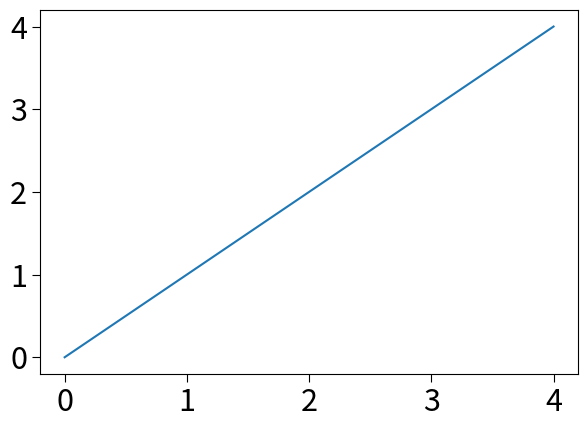

Generate this figure with matplotlib: (Note: this script raises an exception after producing the figure.)
'''Common formatting and print commands, for the book "Hands-on Signal
Analysis with Python".
These commands ensure a common layout, and reduce the code required to generate plots in the other modules.
'''

# [redacted]

# Import standard packages
import matplotlib.pyplot as plt
import os

# additional packages
import matplotlib as mpl


def set_fonts(fs=24):
    '''Set my favorite defaulte fonts'''
    
    font = {'family' : 'sans-serif',
            'weight' : 'normal',
            'size'   : fs}

    xtick = {'direction': 'out',
             'major.size': 6,
             'labelsize': fs-2}
    
    ytick = {'direction': 'out',
             'major.size': 6,
             'labelsize': fs-2}

    axes = {'labelsize': fs,
            'titlesize': fs}
    
    legend = {'fontsize': fs}
    
    figure = {'autolayout': True}
    
    mpl.rc('font', **font)
    mpl.rc('xtick', **xtick)
    mpl.rc('ytick', **ytick)
    mpl.rc('axes', **axes)
    mpl.rc('legend', **legend)
    mpl.rc('figure', **figure)
    
    
def show_data(out_file, out_dir = r'..\new_figures'):
    '''Save a figure with subplots to a file, and then display it'''
    
    # Generate the plot
    saveTo = os.path.join(out_dir, out_file)
    if out_file[-3:].lower() == 'jpg':
        plt.savefig(saveTo, dpi=200, quality=90)
    else:
        plt.savefig(saveTo, dpi=200)
    
    # Show the user where the file is saved to
    print('OutDir: {0}'.format(out_dir))
    print('Figure saved to {0}'.format(out_file))
    
    # Show the plot
    plt.show()
    plt.close()

    
if __name__ == '__main__':
    set_fonts()
    
    import numpy as np
    plt.plot(np.arange(5))    
    out_file = 'test.jpg'    
    show_data(out_file, out_dir = r'..\..\new_figures')
    
